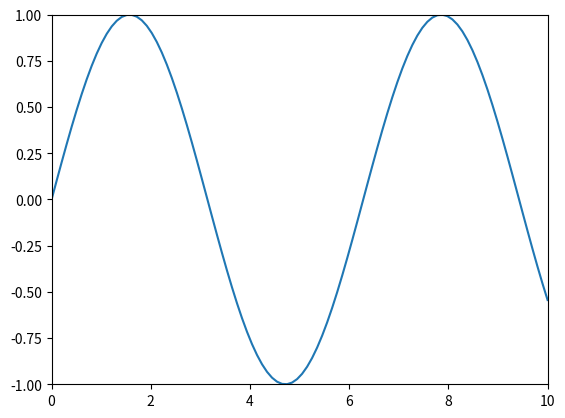

This figure's Python source: (Note: this script raises an exception after producing the figure.)
import matplotlib.pyplot as plt
import numpy as np

# Set up the figure and axes
fig, ax = plt.subplots()  # Create a figure containing a single axes. 
ax.set_xlim((0, 10)) # Set the x-axis range
ax.set_ylim((-1, 1)) # Set the y-axis range



# Set up the data
x = np.linspace(0, 10, 100)
y = np.sin(x)
z = np.cos(x)

# Set up the plot
line, = ax.plot(x, y)

# Function to update the plot
def update(num):
    line.set_data(x[:num], y[:num])
    return line,

# Set up the animation
ani = FuncAnimation(fig, update, frames=range(len(x)), repeat=True)
plt.show()

run()